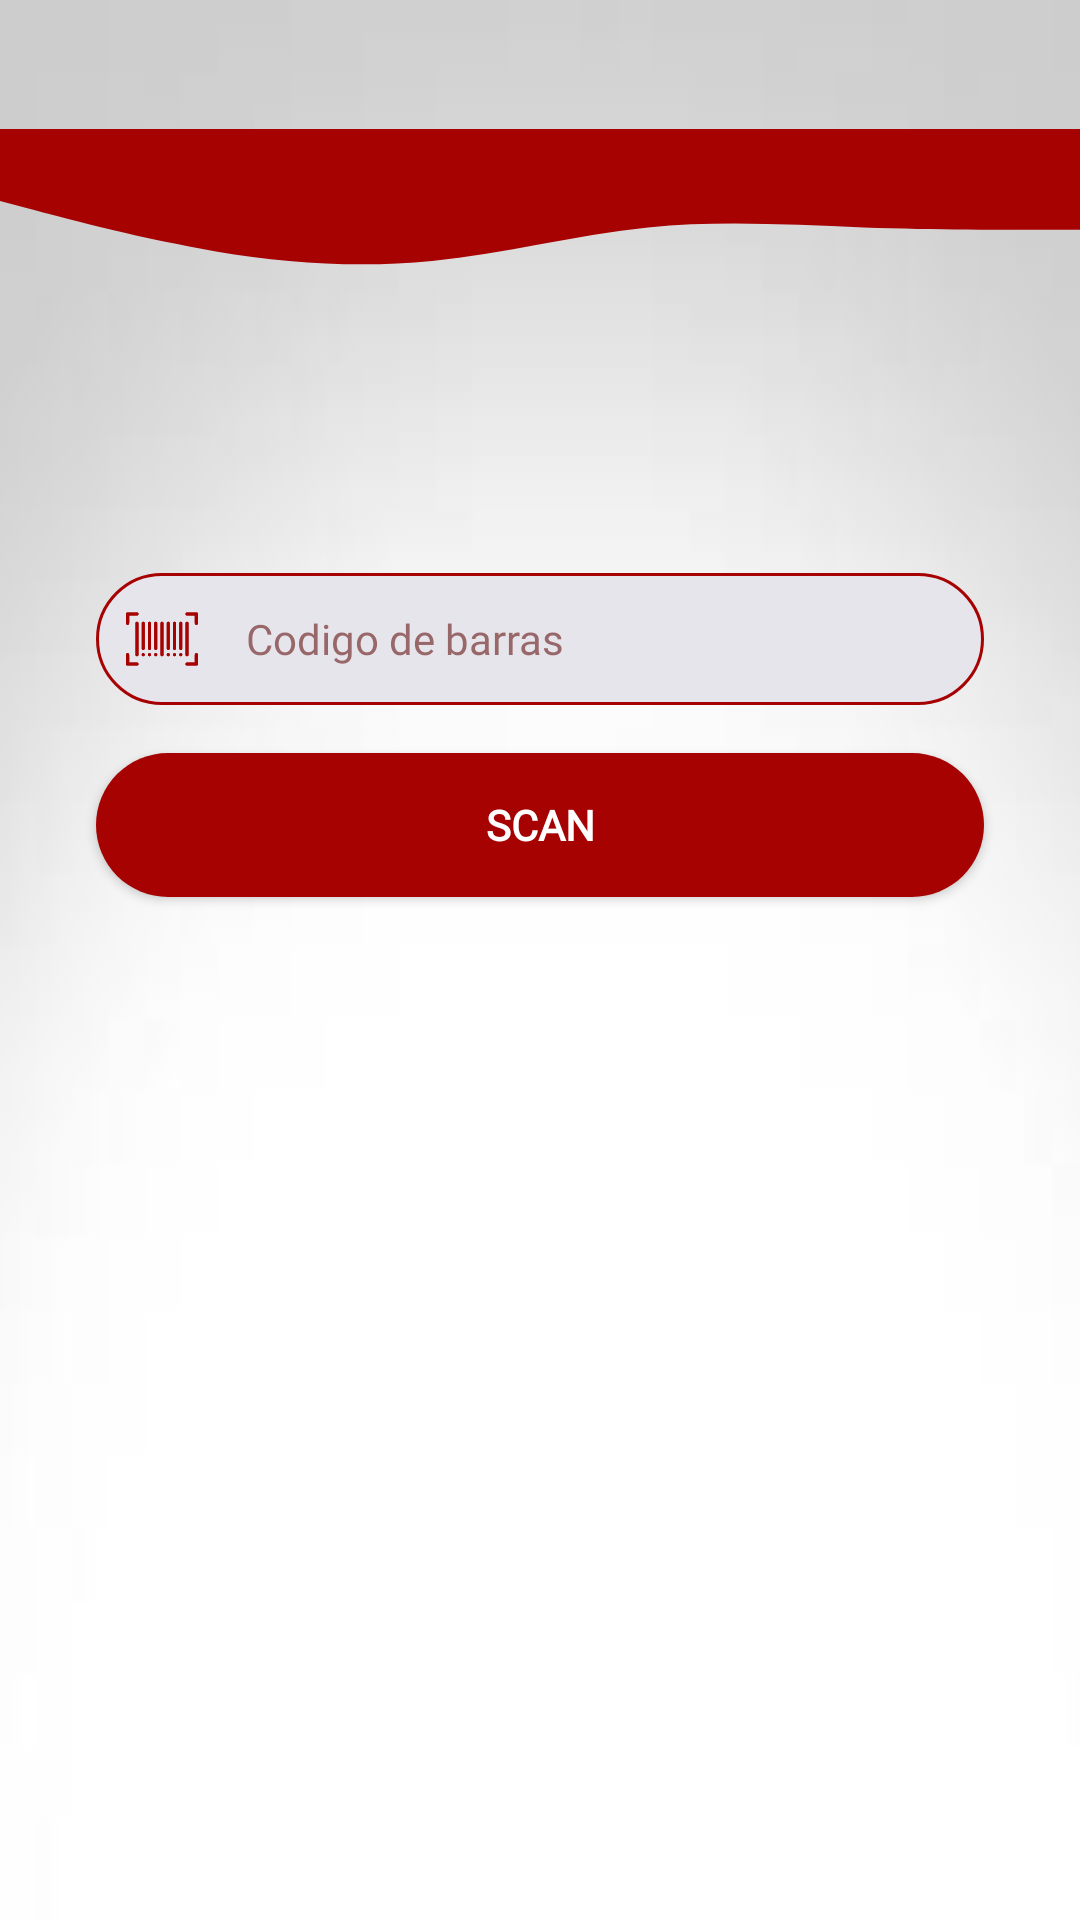

Produce the Android XML layout that renders to this screen, including the resource entries it uses.
<!-- AndroidManifest.xml: application theme Theme.App_Barcode.NoActionBar -->
<!-- res/layout/fragment__scanner.xml -->
<?xml version="1.0" encoding="utf-8"?>
<FrameLayout xmlns:android="http://schemas.android.com/apk/res/android"
    xmlns:app="http://schemas.android.com/apk/res-auto"
    xmlns:tools="http://schemas.android.com/tools"
    android:id="@+id/FrameLayoutScanner"
    android:layout_width="match_parent"
    android:layout_height="match_parent"
    tools:context=".ui.fragments.FragmentScanner">

    <androidx.constraintlayout.widget.ConstraintLayout
        android:layout_width="match_parent"
        android:layout_height="match_parent">

        <View
            android:id="@+id/waveTop4"
            android:layout_width="match_parent"
            android:layout_height="48dp"
            android:layout_marginTop="43dp"
            android:background="@drawable/wave__4_"
            android:rotationY="180"
            app:layout_constraintEnd_toEndOf="parent"
            app:layout_constraintHorizontal_bias="0.0"
            app:layout_constraintStart_toStartOf="parent"
            app:layout_constraintTop_toTopOf="parent" />

        <View
            android:id="@+id/top_view2"
            android:layout_width="0dp"
            android:layout_height="43dp"
            android:background="?attr/colorPrimaryVariant"
            android:visibility="gone"
            app:layout_constraintEnd_toEndOf="parent"
            app:layout_constraintHorizontal_bias="0.0"
            app:layout_constraintStart_toStartOf="parent"
            app:layout_constraintTop_toTopOf="parent" />

        <Button
            android:id="@+id/btn_scan"
            android:layout_width="0dp"
            android:layout_height="wrap_content"
            android:layout_marginStart="32dp"
            android:layout_marginTop="16dp"
            android:layout_marginEnd="32dp"
            android:background="@drawable/round_background"
            android:fontFamily="@font/barlow"
            android:text="@string/scan"
            android:textColor="#FFFFFF"
            android:textSize="14sp"
            android:textStyle="bold"
            app:layout_constraintEnd_toEndOf="parent"
            app:layout_constraintHorizontal_bias="0.0"
            app:layout_constraintStart_toStartOf="parent"
            app:layout_constraintTop_toBottomOf="@+id/linearLayout3"
            tools:ignore="DuplicateClickableBoundsCheck" />

        <Button
            android:id="@+id/btn_cargar_codigo"
            android:layout_width="0dp"
            android:layout_height="wrap_content"
            android:layout_marginStart="32dp"
            android:layout_marginTop="16dp"
            android:layout_marginEnd="32dp"
            android:background="@drawable/round_background"
            android:fontFamily="@font/barlow"
            android:text="@string/cargar_codigo"
            android:textColor="#FFFFFF"
            android:textSize="14sp"
            android:textStyle="bold"
            android:visibility="gone"
            app:layout_constraintEnd_toEndOf="parent"
            app:layout_constraintHorizontal_bias="0.0"
            app:layout_constraintStart_toStartOf="parent"
            app:layout_constraintTop_toBottomOf="@+id/linearLayout3" />

        <LinearLayout
            android:id="@+id/linearLayout3"
            android:layout_width="0dp"
            android:layout_height="wrap_content"
            android:layout_marginStart="32dp"
            android:layout_marginTop="100dp"
            android:layout_marginEnd="32dp"
            android:orientation="horizontal"
            app:layout_constraintEnd_toEndOf="parent"
            app:layout_constraintStart_toStartOf="parent"
            app:layout_constraintTop_toBottomOf="@+id/waveTop4">

            <EditText
                android:id="@+id/ed_result"
                android:layout_width="match_parent"
                android:layout_height="wrap_content"
                android:layout_weight="1"
                android:background="@drawable/round_border"
                android:drawableStart="@drawable/barcode"
                android:drawablePadding="16dp"
                android:ems="10"
                android:fontFamily="@font/barlow"
                android:hint="@string/hint_ed_result"
                android:importantForAutofill="no"
                android:inputType="text"
                android:padding="10dp"
                android:singleLine="true"
                android:textColor="?attr/colorPrimaryVariant"
                android:textColorHint="?attr/colorOnSecondary"
                android:textSize="14sp"
                tools:ignore="LabelFor,TouchTargetSizeCheck" />

            <ImageButton
                android:id="@+id/btn_eliminarCodigo"
                android:layout_width="50dp"
                android:layout_height="match_parent"
                android:layout_marginStart="8dp"
                android:layout_weight="1"
                android:background="@null"
                android:contentDescription="@string/todo"
                android:src="@drawable/eliminar"
                android:visibility="gone"
                tools:ignore="DuplicateSpeakableTextCheck,TouchTargetSizeCheck" />
        </LinearLayout>

        <TextView
            android:id="@+id/tv_titulo"
            android:layout_width="wrap_content"
            android:layout_height="wrap_content"
            android:layout_marginStart="8dp"
            android:ems="10"
            android:fontFamily="@font/russo_one"
            android:text="@string/barcode_manager"
            android:textAlignment="center"
            android:textColor="#FFFFFF"
            android:textSize="18sp"
            android:visibility="gone"
            app:layout_constraintBottom_toBottomOf="@+id/top_view2"
            app:layout_constraintStart_toStartOf="@+id/top_view2" />

    </androidx.constraintlayout.widget.ConstraintLayout>
</FrameLayout>
<!-- resources referenced by this layout -->
<resources>
  <!-- drawable eliminar (drawable) -->
  <vector xmlns:android="http://schemas.android.com/apk/res/android"
      android:width="24dp"
      android:height="24dp"
      android:viewportWidth="512"
      android:viewportHeight="512">
    <path
        android:fillColor="?attr/colorPrimaryVariant"
        android:pathData="m213.371,30.906h85.57v14.398h30.902v-16.414c0.004,-15.93 -12.949,-28.891 -28.871,-28.891h-89.633c-15.922,0 -28.875,12.961 -28.875,28.891v16.414h30.906zM213.371,30.906"/>
    <path
        android:fillColor="?attr/colorPrimaryVariant"
        android:pathData="m401.211,167.75h-290.109c-7.949,0 -14.207,6.781 -13.566,14.707l24.254,299.906c1.352,16.742 15.316,29.637 32.094,29.637h204.543c16.777,0 30.742,-12.895 32.094,-29.641l24.254,-299.902c0.645,-7.926 -5.613,-14.707 -13.563,-14.707zM181.348,480.012c-0.324,0.02 -0.648,0.031 -0.969,0.031 -8.102,0 -14.902,-6.309 -15.406,-14.504l-15.199,-246.207c-0.523,-8.52 5.957,-15.852 14.473,-16.375 8.488,-0.516 15.852,5.949 16.375,14.473l15.195,246.207c0.527,8.52 -5.953,15.848 -14.469,16.375zM271.781,464.59c0,8.531 -6.918,15.449 -15.453,15.449s-15.453,-6.918 -15.453,-15.449v-246.211c0,-8.535 6.918,-15.453 15.453,-15.453 8.531,0 15.453,6.918 15.453,15.453zM362.539,219.289 L348.027,465.496c-0.48,8.211 -7.293,14.543 -15.41,14.543 -0.305,0 -0.613,-0.008 -0.922,-0.023 -8.52,-0.504 -15.02,-7.816 -14.516,-16.336l14.508,-246.211c0.5,-8.52 7.789,-15.02 16.332,-14.516 8.52,0.5 15.02,7.816 14.52,16.336zM362.539,219.289"/>
    <path
        android:fillColor="?attr/colorPrimaryVariant"
        android:pathData="m454.648,120.063 l-10.148,-30.422c-2.676,-8.02 -10.184,-13.43 -18.641,-13.43h-339.41c-8.453,0 -15.965,5.41 -18.637,13.43l-10.148,30.422c-1.957,5.867 0.59,11.852 5.344,14.836 1.938,1.215 4.23,1.945 6.75,1.945h372.797c2.52,0 4.816,-0.73 6.75,-1.949 4.754,-2.984 7.301,-8.969 5.344,-14.832zM454.648,120.063"/>
  </vector>
  <!-- drawable round_background (drawable) -->
  <?xml version="1.0" encoding="utf-8"?>
  <shape android:shape="rectangle" xmlns:android="http://schemas.android.com/apk/res/android">
      <solid android:color="?attr/colorPrimaryVariant"/>
      <corners android:radius="100dp"/>
  </shape>
  <!-- drawable round_border (drawable) -->
  <?xml version="1.0" encoding="utf-8"?>
  <shape android:shape="rectangle" xmlns:android="http://schemas.android.com/apk/res/android">
      <stroke android:color="?attr/colorPrimary"
          android:width="1dp"/>
      <corners android:radius="100dp"/>
      <solid android:color="@color/gris_claro"/>
  </shape>
  <!-- drawable wave__4_ (drawable) -->
  <vector xmlns:android="http://schemas.android.com/apk/res/android"
      android:width="180dp"
      android:height="40dp"
      android:viewportWidth="1440"
      android:viewportHeight="320">
    <path
        android:pathData="M0,224L48,224C96,224 192,224 288,218.7C384,213 480,203 576,218.7C672,235 768,277 864,293.3C960,309 1056,299 1152,272C1248,245 1344,203 1392,181.3L1440,160L1440,0L1392,0C1344,0 1248,0 1152,0C1056,0 960,0 864,0C768,0 672,0 576,0C480,0 384,0 288,0C192,0 96,0 48,0L0,0Z"
        android:fillColor="?attr/colorPrimaryVariant" />
  </vector>
  <string name="barcode_manager">Barcode Manager</string>
  <string name="cargar_codigo">Cargar codigo</string>
  <string name="hint_ed_result">Codigo de barras</string>
  <string name="scan">Scan</string>
  <string name="todo">todo</string>
  <style name="Theme.App_Barcode.NoActionBar">
          <item name="windowActionBar">false</item>
          <item name="windowNoTitle">true</item>
          <item name="android:statusBarColor" tools:targetApi="l">@color/transparente</item>
          <item name="android:navigationBarColor">@color/transparente</item>
          <item name="android:enforceNavigationBarContrast" tools:ignore="NewApi">false</item>
          <item name="android:windowBackground">@drawable/fondo_blanco_gradiant</item>
      </style>
  <color name="gris_claro">#E7E5EC</color>
  <color name="transparente">#00000000</color>
  <!-- drawable fondo_blanco_gradiant: jpg bitmap (drawable-hdpi, 1036 bytes) -->
</resources>
